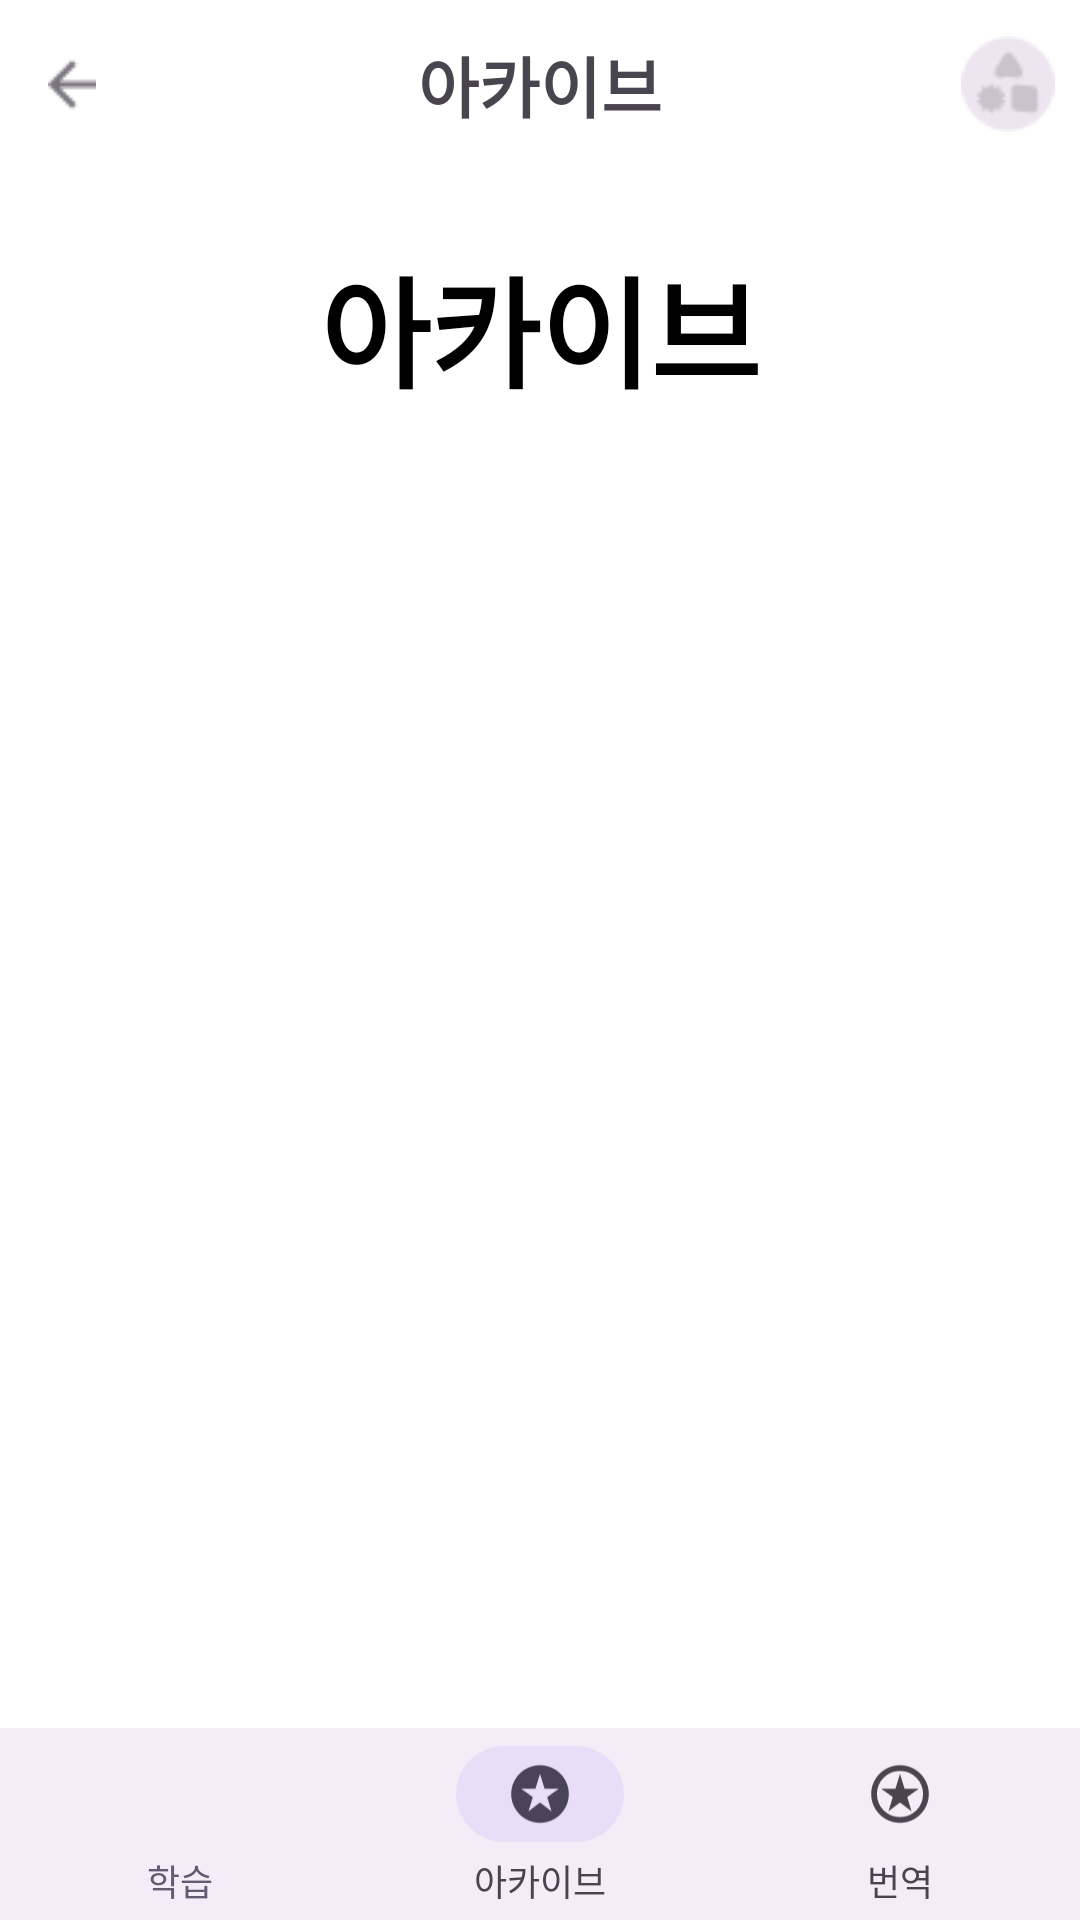

Here is an Android app screen rendered from its layout file. Give the layout XML and the strings, colors and styles it references.
<!-- AndroidManifest.xml: application theme Theme.Malro -->
<!-- res/layout/activity_archive_translation.xml -->
<?xml version="1.0" encoding="utf-8"?>

<androidx.constraintlayout.widget.ConstraintLayout xmlns:android="http://schemas.android.com/apk/res/android"
    xmlns:app="http://schemas.android.com/apk/res-auto"
    xmlns:tools="http://schemas.android.com/tools"
    android:layout_width="match_parent"
    android:layout_height="match_parent"
    android:background="#FFFFFF">

    <androidx.constraintlayout.widget.ConstraintLayout
        android:id="@+id/app_bar"
        android:layout_width="0dp"
        android:layout_height="56dp"
        app:layout_constraintTop_toTopOf="parent"
        app:layout_constraintStart_toStartOf="parent"
        app:layout_constraintEnd_toEndOf="parent">


        
        <ImageButton
            android:id="@+id/btnBack"
            android:layout_width="48dp"
            android:layout_height="48dp"
            android:src="@drawable/topbar_backarrow"
            android:background="@null"
            android:contentDescription="뒤로가기"
            android:padding="12dp"
            app:layout_constraintStart_toStartOf="parent"
            app:layout_constraintTop_toTopOf="parent"
            app:layout_constraintBottom_toBottomOf="parent" />

        
        <TextView
            android:layout_width="wrap_content"
            android:layout_height="wrap_content"
            android:text="아카이브"

            android:textSize="22sp"
            android:textStyle="bold"
            app:layout_constraintStart_toStartOf="parent"
            app:layout_constraintEnd_toEndOf="parent"
            app:layout_constraintTop_toTopOf="parent"
            app:layout_constraintBottom_toBottomOf="parent" />

        
        <ImageView
            android:id="@+id/avatar_image"
            android:layout_width="48dp"
            android:layout_height="48dp"
            android:src="@drawable/image0"
            android:padding="8dp"
            android:contentDescription="로그아웃"
            app:layout_constraintEnd_toEndOf="parent"
            app:layout_constraintTop_toTopOf="parent"
            app:layout_constraintBottom_toBottomOf="parent"
            android:clickable="true"
            android:focusable="true"/>

    </androidx.constraintlayout.widget.ConstraintLayout>

    <TextView
        android:id="@+id/title_text"
        android:layout_width="wrap_content"
        android:layout_height="wrap_content"
        android:layout_marginTop="24dp"
        android:text="아카이브"
        android:textColor="#000000"
        android:textSize="40sp"
        android:textStyle="bold"
        app:layout_constraintTop_toBottomOf="@id/app_bar"
        app:layout_constraintStart_toStartOf="parent"
        app:layout_constraintEnd_toEndOf="parent" />

    <androidx.recyclerview.widget.RecyclerView
        android:id="@+id/archive_recycler_view"
        android:layout_width="0dp"
        android:layout_height="0dp"
        android:layout_marginTop="24dp"
        app:layoutManager="androidx.recyclerview.widget.LinearLayoutManager"
        app:layout_constraintTop_toBottomOf="@id/title_text"
        app:layout_constraintBottom_toTopOf="@id/navigation_bar"
        app:layout_constraintStart_toStartOf="parent"
        app:layout_constraintEnd_toEndOf="parent"
        tools:listitem="@layout/activity_list_item_archive" />

    <LinearLayout
        android:id="@+id/navigation_bar"
        android:layout_width="0dp"
        android:layout_height="64dp"
        android:orientation="horizontal"
        android:background="#F3EDF7"
        app:layout_constraintBottom_toBottomOf="parent"
        app:layout_constraintStart_toStartOf="parent"
        app:layout_constraintEnd_toEndOf="parent">
        <LinearLayout
            android:layout_width="0dp"
            android:layout_height="match_parent"
            android:layout_weight="1"
            android:orientation="vertical"
            android:gravity="center"
            android:paddingTop="6dp"
            android:paddingBottom="6dp">

            <ImageView
                android:layout_width="24dp"
                android:layout_height="24dp"
                android:src="@drawable/ic_main_inactive"
                android:layout_marginTop="4dp"
                android:layout_marginBottom="4dp"/>
            <TextView
                android:layout_width="wrap_content"
                android:layout_height="wrap_content"
                android:text="학습"
                android:textSize="12sp"
                android:textColor="#625B71"
                android:layout_marginTop="4dp"/>
        </LinearLayout>
        <LinearLayout
            android:layout_width="0dp"
            android:layout_height="match_parent"
            android:layout_weight="1"
            android:orientation="vertical"
            android:gravity="center"
            android:paddingTop="6dp"
            android:paddingBottom="6dp">


            <FrameLayout
                android:layout_width="56dp"
                android:layout_height="32dp"
                android:background="@drawable/nav_active_background">
                <ImageView
                    android:layout_width="24dp"
                    android:layout_height="24dp"
                    android:src="@drawable/ic_learn_active"
                    android:layout_gravity="center"/>
            </FrameLayout>
            <TextView
                android:layout_width="wrap_content"
                android:layout_height="wrap_content"
                android:layout_marginTop="4dp"
                android:text="아카이브"
                android:textColor="#49454F"
                android:textSize="12sp" />
        </LinearLayout>
        <LinearLayout
            android:layout_width="0dp"
            android:layout_height="match_parent"
            android:layout_weight="1"
            android:orientation="vertical"
            android:gravity="center"
            android:paddingTop="6dp"
            android:paddingBottom="6dp">
            <ImageView
                android:layout_width="24dp"
                android:layout_height="24dp"
                android:src="@drawable/ic_translate_inactive"
                android:layout_marginTop="4dp"
                android:layout_marginBottom="4dp"/>
            <TextView
                android:layout_width="wrap_content"
                android:layout_height="wrap_content"
                android:text="번역"
                android:textSize="12sp"
                android:textColor="#49454F"
                android:layout_marginTop="4dp"/>
        </LinearLayout>
    </LinearLayout>

</androidx.constraintlayout.widget.ConstraintLayout>
<!-- res/layout/activity_list_item_archive.xml (included above) -->
<?xml version="1.0" encoding="utf-8"?>

<com.google.android.material.card.MaterialCardView xmlns:android="http://schemas.android.com/apk/res/android"
    xmlns:app="http://schemas.android.com/apk/res-auto"
    android:layout_width="match_parent"
    android:layout_height="80dp"
    android:layout_marginHorizontal="16dp"
    android:layout_marginTop="12dp"
    app:cardCornerRadius="12dp"
    app:cardElevation="2dp"
    app:strokeColor="@color/material_on_surface_stroke"
    app:strokeWidth="1dp">

    <androidx.constraintlayout.widget.ConstraintLayout
        android:layout_width="match_parent"
        android:layout_height="match_parent">

        <FrameLayout
            android:id="@+id/avatar_container"
            android:layout_width="40dp"
            android:layout_height="40dp"
            android:layout_marginStart="16dp"
            app:layout_constraintTop_toTopOf="parent"
            app:layout_constraintBottom_toBottomOf="parent"
            app:layout_constraintStart_toStartOf="parent">

            <ImageView
                android:id="@+id/avatar_image"
                android:layout_width="48dp"
                android:layout_height="48dp"
                android:padding="8dp"
                android:src="@drawable/image0"
                android:clickable="true"
                android:focusable="true"
                android:contentDescription="로그아웃" />

            <TextView
                android:id="@+id/sentence_number"
                android:layout_width="match_parent"
                android:layout_height="match_parent"
                android:gravity="center"
                android:textColor="@color/on_primary_container"
                android:textStyle="bold"
                android:textSize="16sp"
                android:text="1"/>
        </FrameLayout>

        <LinearLayout
            android:id="@+id/text_container"
            android:layout_width="0dp"
            android:layout_height="wrap_content"
            android:orientation="vertical"
            android:layout_marginStart="16dp"
            app:layout_constraintTop_toTopOf="parent"
            app:layout_constraintBottom_toBottomOf="parent"
            app:layout_constraintStart_toEndOf="@id/avatar_container"
            app:layout_constraintEnd_toEndOf="parent">

            <TextView
                android:id="@+id/sentence_header"
                android:layout_width="wrap_content"
                android:layout_height="wrap_content"
                android:text="Sentence 1"
                android:textSize="16sp"
                android:textStyle="bold"
                android:textColor="@color/black"/>

            <TextView
                android:id="@+id/sentence_subhead"
                android:layout_width="wrap_content"
                android:layout_height="wrap_content"
                android:text="What are you going to do..."
                android:textSize="14sp"
                android:maxLines="1"
                android:ellipsize="end"/>
        </LinearLayout>

    </androidx.constraintlayout.widget.ConstraintLayout>

</com.google.android.material.card.MaterialCardView>
<!-- resources referenced by this layout -->
<resources>
  <color name="black">#FF000000</color>
  <color name="on_primary_container">#21005D</color>
  <!-- drawable ic_learn_active (drawable) -->
  <vector xmlns:android="http://schemas.android.com/apk/res/android" android:autoMirrored="true" android:height="24dp" android:viewportHeight="24" android:viewportWidth="25" android:width="25dp">
        
      <path android:fillColor="#4A4459" android:pathData="M8.5,18L12.5,14.95L16.5,18L15,13.05L19,10.2H14.1L12.5,5L10.9,10.2H6L10,13.05L8.5,18ZM12.5,22C11.117,22 9.817,21.737 8.6,21.212C7.383,20.688 6.325,19.975 5.425,19.075C4.525,18.175 3.813,17.117 3.287,15.9C2.763,14.683 2.5,13.383 2.5,12C2.5,10.617 2.763,9.317 3.287,8.1C3.813,6.883 4.525,5.825 5.425,4.925C6.325,4.025 7.383,3.313 8.6,2.787C9.817,2.263 11.117,2 12.5,2C13.883,2 15.183,2.263 16.4,2.787C17.617,3.313 18.675,4.025 19.575,4.925C20.475,5.825 21.188,6.883 21.712,8.1C22.237,9.317 22.5,10.617 22.5,12C22.5,13.383 22.237,14.683 21.712,15.9C21.188,17.117 20.475,18.175 19.575,19.075C18.675,19.975 17.617,20.688 16.4,21.212C15.183,21.737 13.883,22 12.5,22Z"/>
      
  </vector>
  <!-- drawable ic_translate_inactive (drawable) -->
  <vector xmlns:android="http://schemas.android.com/apk/res/android" android:autoMirrored="true" android:height="24dp" android:viewportHeight="24" android:viewportWidth="25" android:width="25dp">
        
      <path android:fillColor="#49454F" android:pathData="M8.5,18L12.5,14.95L16.5,18L15,13.05L19,10.2H14.1L12.5,5L10.9,10.2H6L10,13.05L8.5,18ZM12.5,22C11.117,22 9.817,21.737 8.6,21.212C7.383,20.688 6.325,19.975 5.425,19.075C4.525,18.175 3.813,17.117 3.287,15.9C2.763,14.683 2.5,13.383 2.5,12C2.5,10.617 2.763,9.317 3.287,8.1C3.813,6.883 4.525,5.825 5.425,4.925C6.325,4.025 7.383,3.313 8.6,2.787C9.817,2.263 11.117,2 12.5,2C13.883,2 15.183,2.263 16.4,2.787C17.617,3.313 18.675,4.025 19.575,4.925C20.475,5.825 21.188,6.883 21.712,8.1C22.237,9.317 22.5,10.617 22.5,12C22.5,13.383 22.237,14.683 21.712,15.9C21.188,17.117 20.475,18.175 19.575,19.075C18.675,19.975 17.617,20.688 16.4,21.212C15.183,21.737 13.883,22 12.5,22ZM12.5,20C14.733,20 16.625,19.225 18.175,17.675C19.725,16.125 20.5,14.233 20.5,12C20.5,9.767 19.725,7.875 18.175,6.325C16.625,4.775 14.733,4 12.5,4C10.267,4 8.375,4.775 6.825,6.325C5.275,7.875 4.5,9.767 4.5,12C4.5,14.233 5.275,16.125 6.825,17.675C8.375,19.225 10.267,20 12.5,20Z"/>
      
  </vector>
  <!-- drawable image0: png bitmap (drawable, 958 bytes) -->
  <!-- drawable nav_active_background (drawable) -->
  <?xml version="1.0" encoding="utf-8"?>
  
  <shape xmlns:android="http://schemas.android.com/apk/res/android" android:shape="rectangle">
      <solid android:color="@color/secondary_container"/>
      <corners android:radius="16dp"/>
  </shape>
  <!-- drawable topbar_backarrow: png bitmap (drawable, 307 bytes) -->
  <style name="Theme.Malro" parent="Base.Theme.Malro" />
  <color name="secondary_container">#E8DEF8</color>
  <style name="Base.Theme.Malro" parent="Theme.Material3.DayNight.NoActionBar">
          
          
      </style>
</resources>
